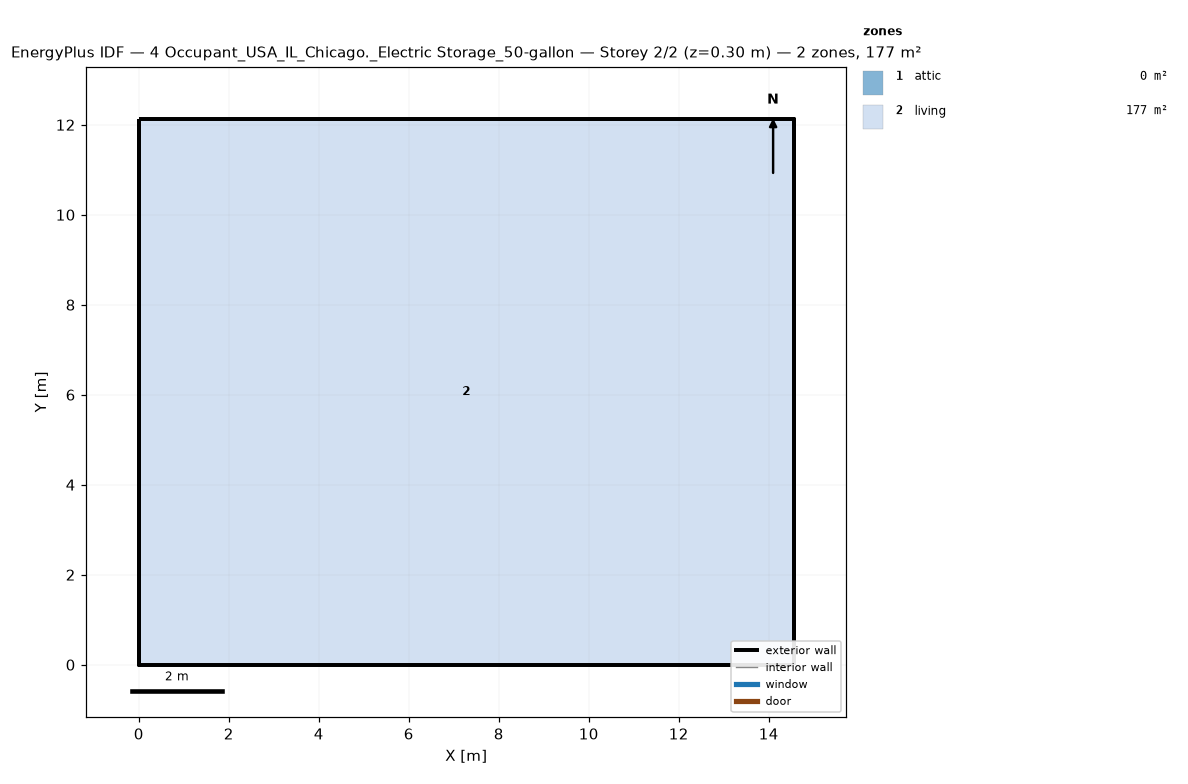
=== STOREY PLAN SPEC (per zone: floor XY polygon, exterior-wall plan segments, windows/doors) ===
zone 1: attic  (0.0 m²)
  exterior wall: (14.55, 0.00) – (14.55, 12.13) – (14.55, 6.06)  [18.2 m]
  exterior wall: (0.00, 12.13) – (0.00, 0.00) – (0.00, 6.06)  [18.2 m]
zone 2: living  (176.5 m²)
  floor: (0.00, 0.00) (0.00, 12.13) (14.55, 12.13) (14.55, 0.00)
  exterior wall: (0.00, 0.00) – (14.55, 0.00)  [14.6 m]
  exterior wall: (14.55, 0.00) – (14.55, 12.13)  [12.1 m]
  exterior wall: (14.55, 12.13) – (0.00, 12.13)  [14.6 m]
  exterior wall: (0.00, 12.13) – (0.00, 0.00)  [12.1 m]

=== DERIVED (storey summary) ===
Building: 4 Occupant_USA_IL_Chicago._Electric Storage_50-gallon
Storey: 2 of 2  (floor level z = 0.30 m)
Storey gross floor area: 176.5 m²
Zones on this storey: 2
  - attic: floor 0.0 m²; exterior wall 36.4 m (24.5 m²); WWR 0.0%
  - living: floor 176.5 m²; exterior wall 53.4 m (146.4 m²); WWR 0.0%
Zone adjacency: (none detected)